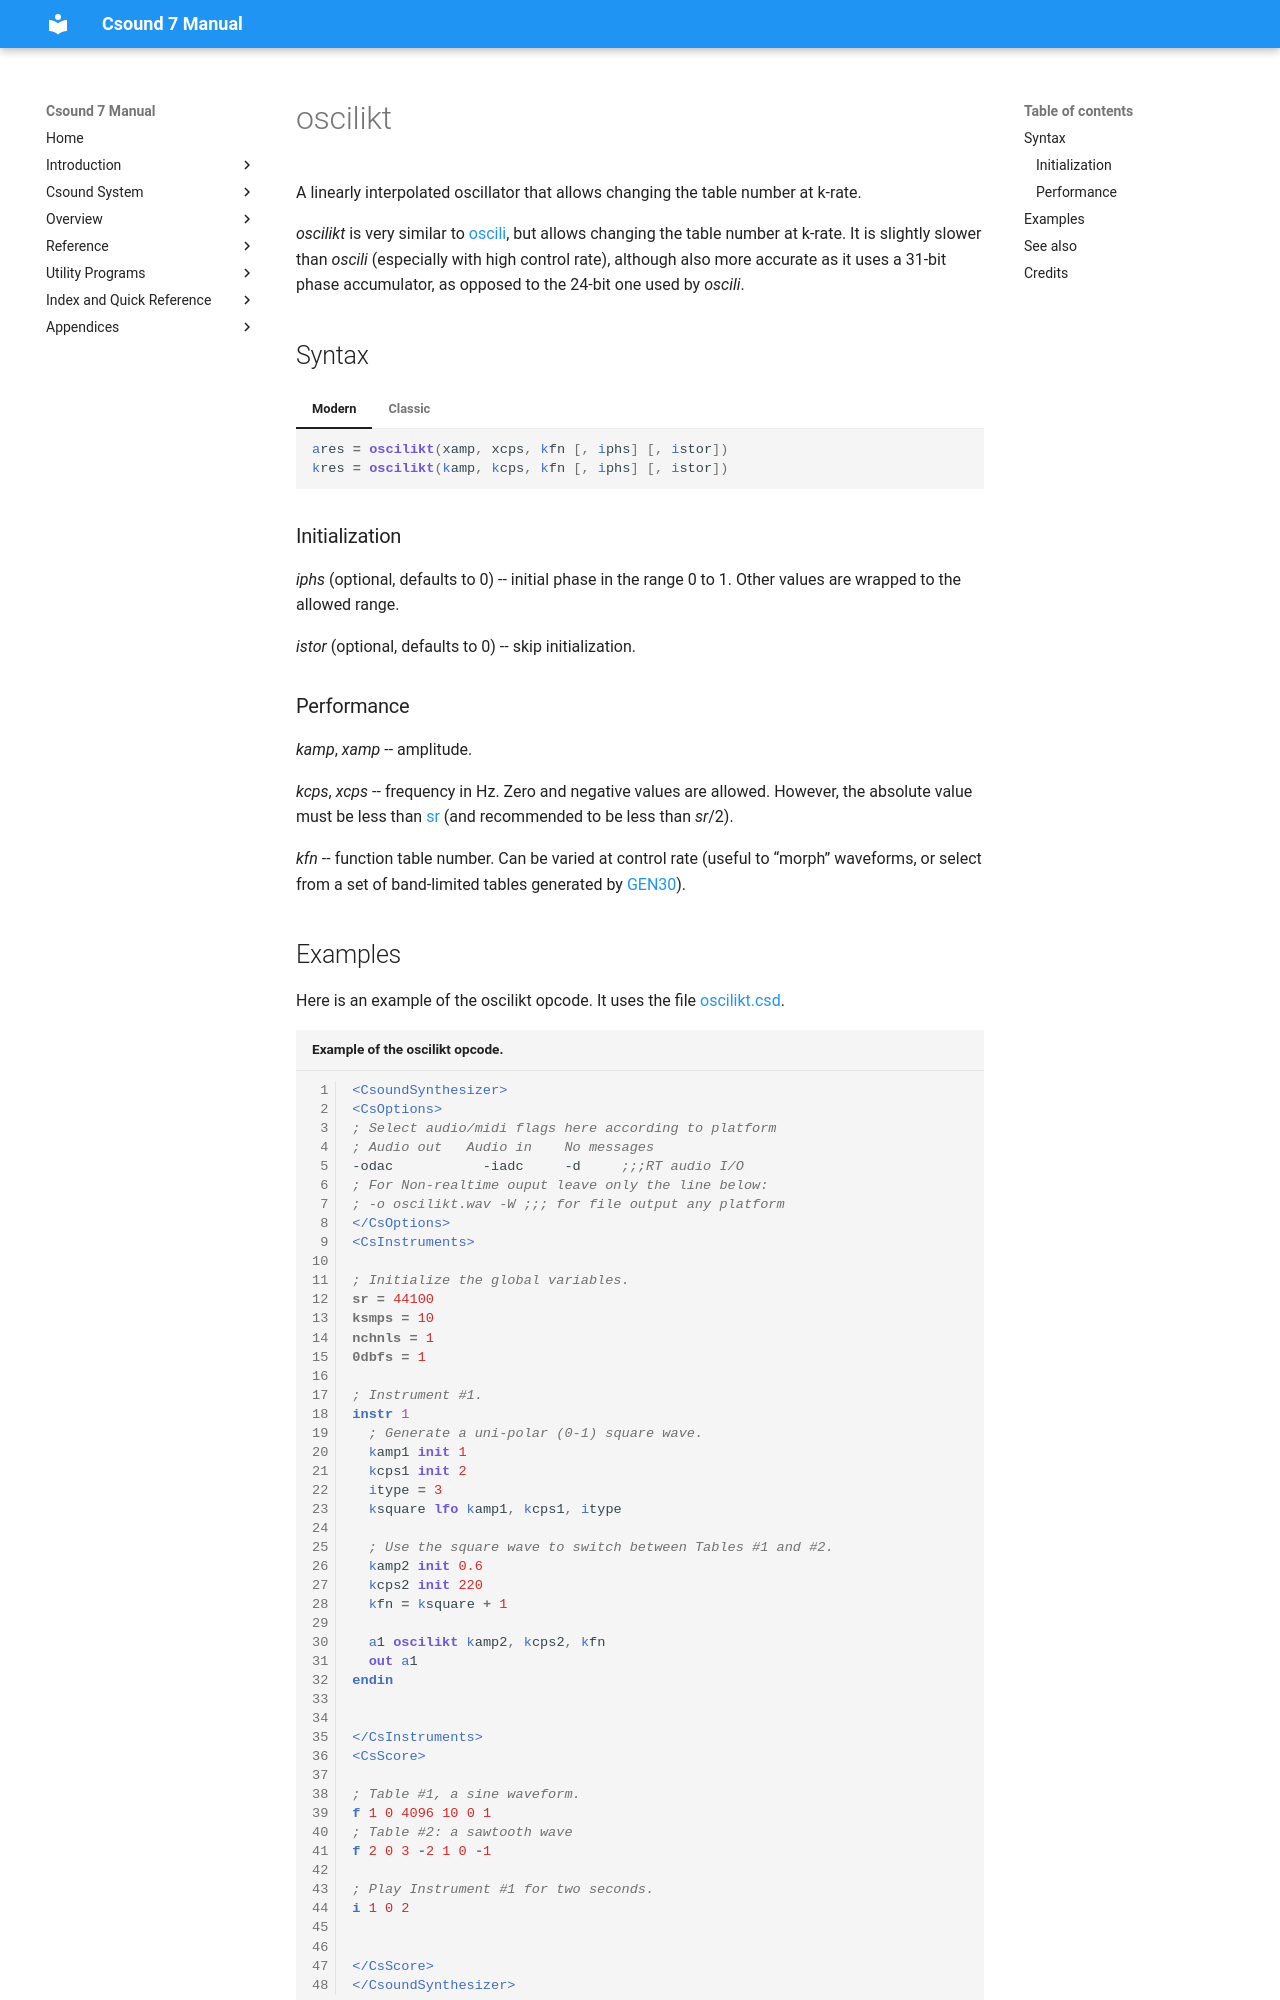

repository: csound/manual · page: opcodes/oscilikt/index.html · generator: mkdocs

<!--
id:oscilikt
category:Signal Generators:Basic Oscillators
-->
# oscilikt
A linearly interpolated oscillator that allows changing the table number at k-rate.

_oscilikt_ is very similar to [oscili](../opcodes/oscili.md), but allows changing the table number at k-rate. It is slightly slower than _oscili_ (especially with high control rate), although also more accurate as it uses a 31-bit phase accumulator, as opposed to the 24-bit one used by _oscili_.

## Syntax
=== "Modern"
    ``` csound-orc
    ares = oscilikt(xamp, xcps, kfn [, iphs] [, istor])
    kres = oscilikt(kamp, kcps, kfn [, iphs] [, istor])
    ```

=== "Classic"
    ``` csound-orc
    ares oscilikt xamp, xcps, kfn [, iphs] [, istor]
    kres oscilikt kamp, kcps, kfn [, iphs] [, istor]
    ```

### Initialization

_iphs_ (optional, defaults to 0) -- initial phase in the range 0 to 1. Other values are wrapped to the allowed range.

_istor_ (optional, defaults to 0) -- skip initialization.

### Performance

_kamp_, _xamp_ -- amplitude.

_kcps_, _xcps_ -- frequency in Hz. Zero and negative values are allowed. However, the absolute value must be less than [sr](../opcodes/sr.md) (and recommended to be less than _sr_/2).

_kfn_ -- function table number. Can be varied at control rate (useful to “morph” waveforms, or select from a set of band-limited tables generated by [GEN30](../scoregens/gen30.md)).
